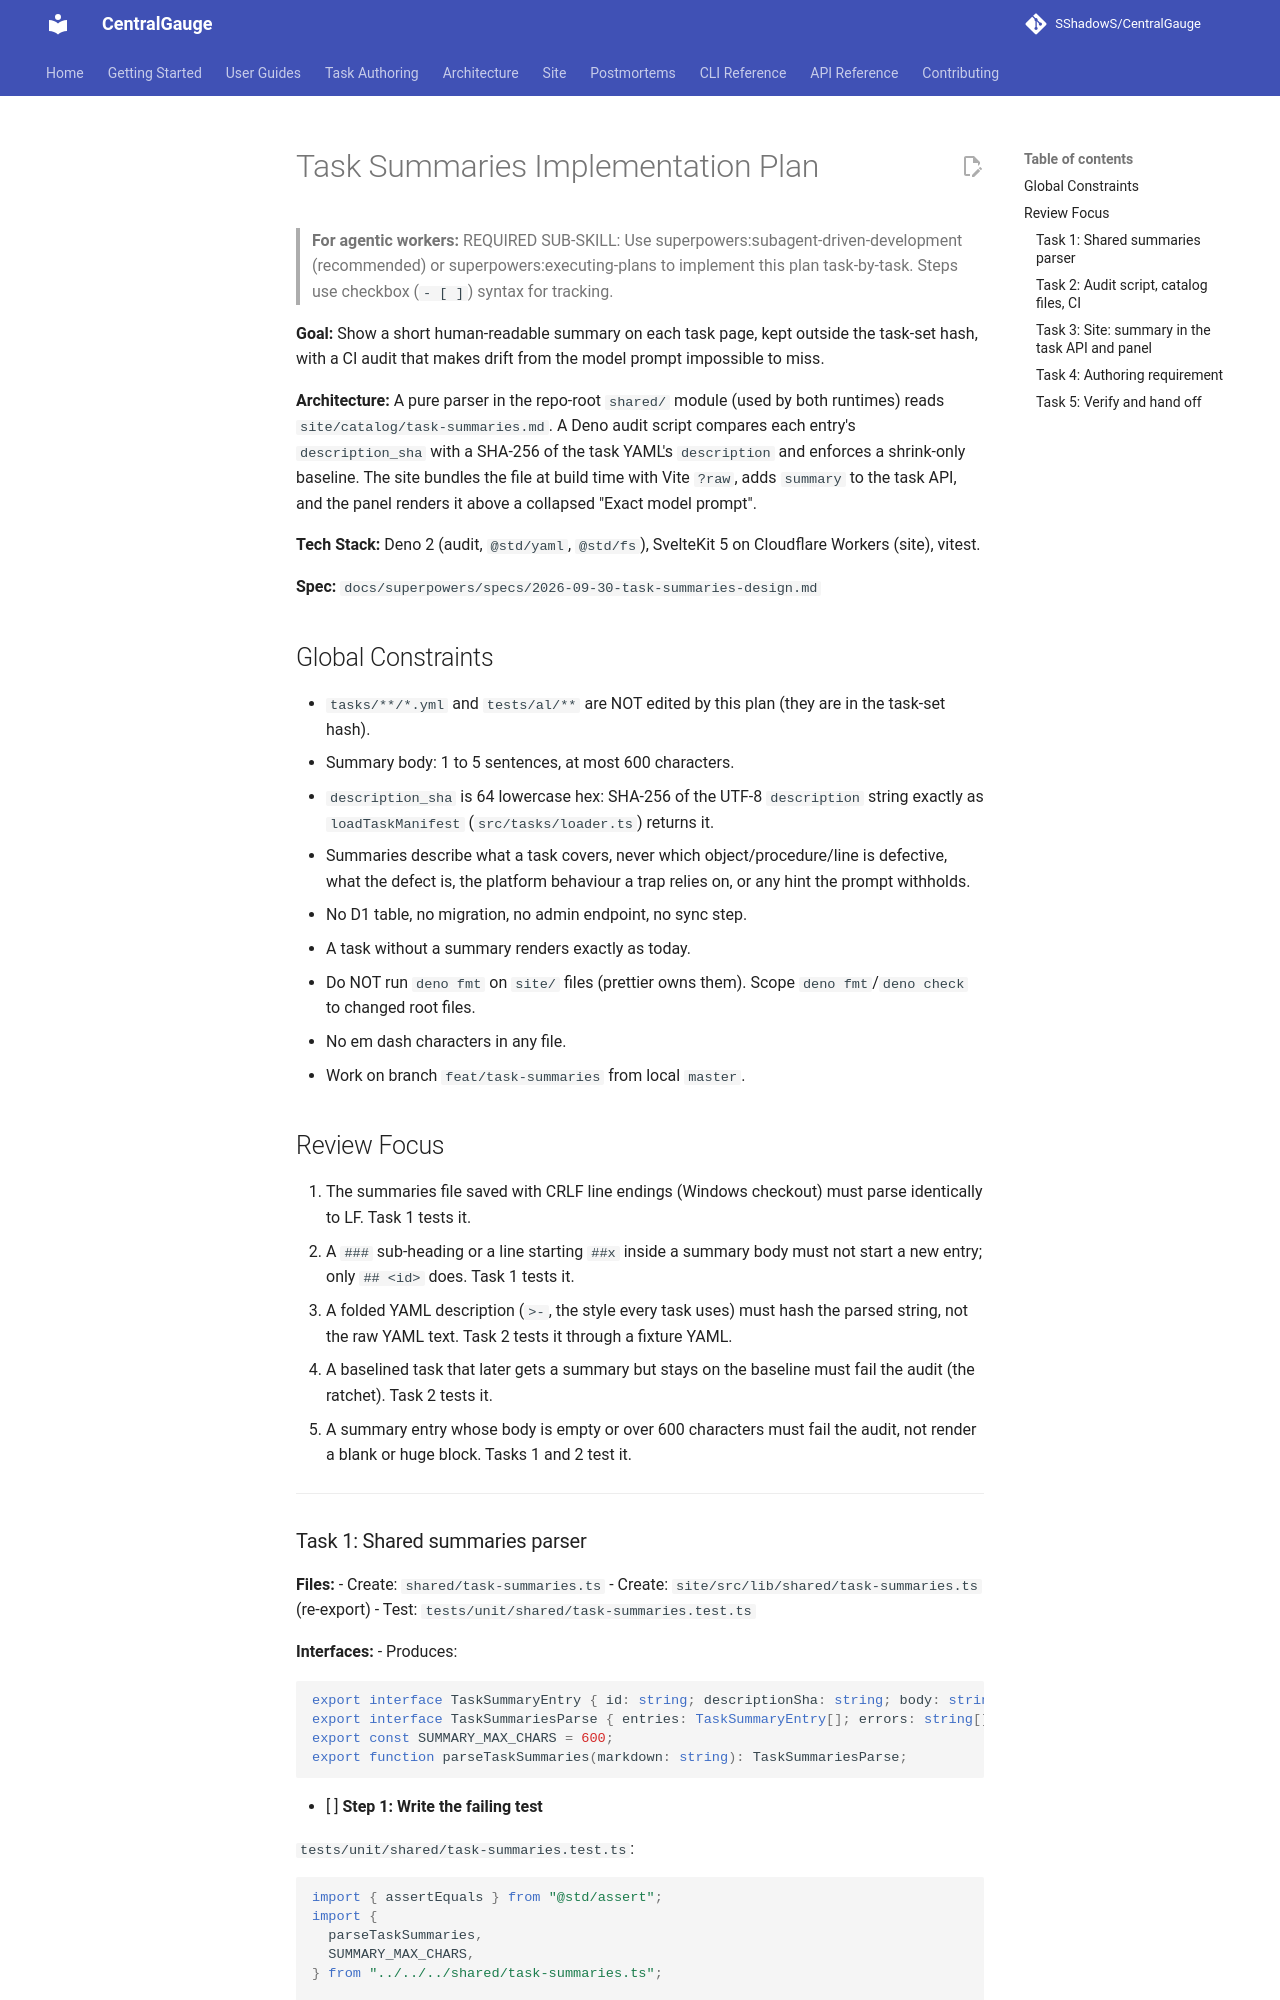

repository: SShadowS/CentralGauge · page: superpowers/plans/2026-09-30-task-summaries/index.html · generator: mkdocs

# Task Summaries Implementation Plan

> **For agentic workers:** REQUIRED SUB-SKILL: Use superpowers:subagent-driven-development (recommended) or superpowers:executing-plans to implement this plan task-by-task. Steps use checkbox (`- [ ]`) syntax for tracking.

**Goal:** Show a short human-readable summary on each task page, kept outside the task-set hash, with a CI audit that makes drift from the model prompt impossible to miss.

**Architecture:** A pure parser in the repo-root `shared/` module (used by both runtimes) reads `site/catalog/task-summaries.md`. A Deno audit script compares each entry's `description_sha` with a SHA-256 of the task YAML's `description` and enforces a shrink-only baseline. The site bundles the file at build time with Vite `?raw`, adds `summary` to the task API, and the panel renders it above a collapsed "Exact model prompt".

**Tech Stack:** Deno 2 (audit, `@std/yaml`, `@std/fs`), SvelteKit 5 on Cloudflare Workers (site), vitest.

**Spec:** `docs/superpowers/specs/2026-09-30-task-summaries-design.md`

## Global Constraints

- `tasks/**/*.yml` and `tests/al/**` are NOT edited by this plan (they are in the task-set hash).
- Summary body: 1 to 5 sentences, at most 600 characters.
- `description_sha` is 64 lowercase hex: SHA-256 of the UTF-8 `description` string exactly as `loadTaskManifest` (`src/tasks/loader.ts`) returns it.
- Summaries describe what a task covers, never which object/procedure/line is defective, what the defect is, the platform behaviour a trap relies on, or any hint the prompt withholds.
- No D1 table, no migration, no admin endpoint, no sync step.
- A task without a summary renders exactly as today.
- Do NOT run `deno fmt` on `site/` files (prettier owns them). Scope `deno fmt`/`deno check` to changed root files.
- No em dash characters in any file.
- Work on branch `feat/task-summaries` from local `master`.

## Review Focus

1. The summaries file saved with CRLF line endings (Windows checkout) must parse identically to LF. Task 1 tests it.
2. A `###` sub-heading or a line starting `##x` inside a summary body must not start a new entry; only `## <id>` does. Task 1 tests it.
3. A folded YAML description (`>-`, the style every task uses) must hash the parsed string, not the raw YAML text. Task 2 tests it through a fixture YAML.
4. A baselined task that later gets a summary but stays on the baseline must fail the audit (the ratchet). Task 2 tests it.
5. A summary entry whose body is empty or over 600 characters must fail the audit, not render a blank or huge block. Tasks 1 and 2 test it.

---
